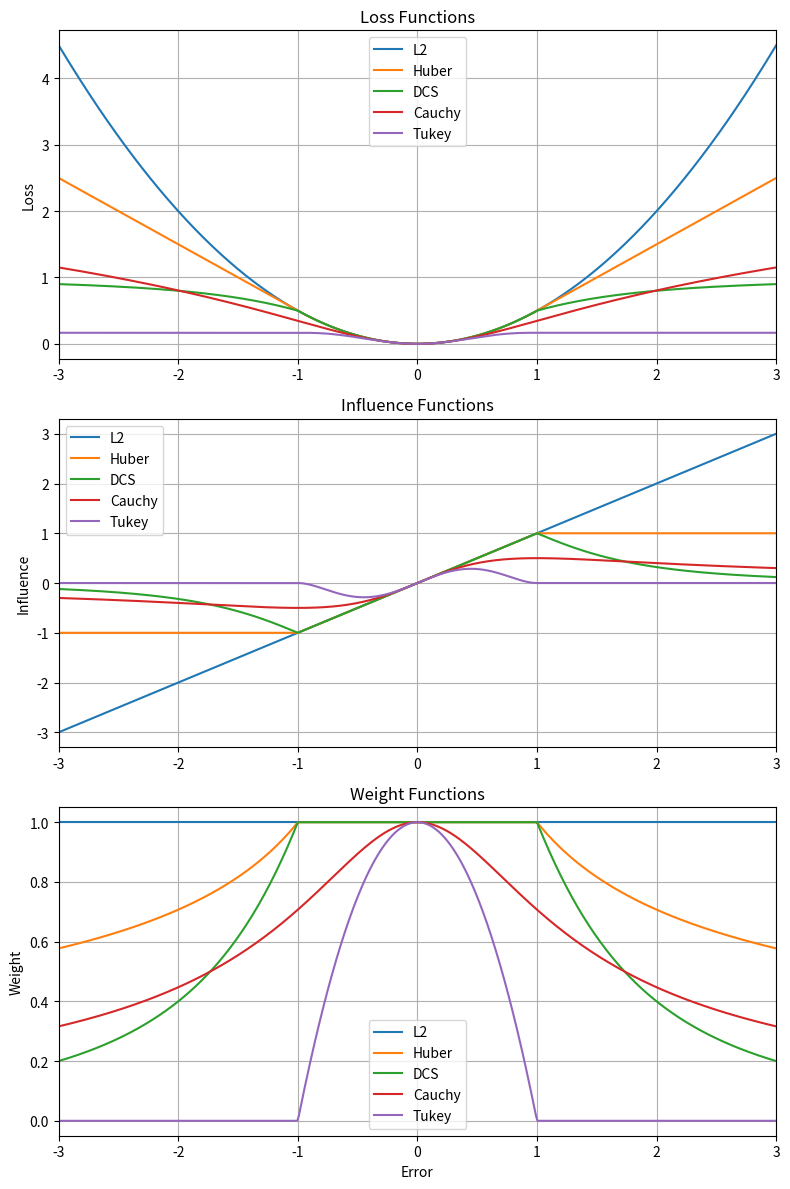

Reproduce this figure in Python.

import numpy as np
from typing import Union, Callable
from functools import partial


def huber_loss_function(error: Union[float, list, np.ndarray], k: float = 1.0) -> Union[float, np.ndarray]:
    """Huber loss function for robust error handling.
    If |x| <= k, rho(x) = x^2/2. If |x| > k, rho(x) = k*(|x| - k/2).

    Inputs:
    - error: A float or a list/array of floats representing error(s).
    - k: The threshold for the Huber function, default is 1.0.

    Returns:
    - A float or NumPy array of Huber loss values.

    """
    error = np.asarray(error)  # converts float, list, or array into a NumPy array

    abs_error = np.abs(error)
    loss = np.where(
        abs_error <= k,
        0.5 * error**2,  # Quadratic for small errors
        k * (abs_error - 0.5 * k)  # Linear for large errors
    )

    # Return scalar if input was scalar
    if np.isscalar(error) or np.ndim(error) == 0:
        return float(loss)
    else:
        return loss
    
def huber_influence(error: Union[float, list, np.ndarray], k: float = 1.0) -> Union[float, np.ndarray]:
    """Huber influence function for optimization (derivative of the Huber loss).

    Influence function: phi(e) = e for |e| ≤ k, phi(e) = k*sign(e) for |e| > k

    Inputs:
    - error: A float or a list/array of floats representing error(s).
    - k: The threshold for the Huber function, default is 1.0.

    Returns:
    - A float or NumPy array of influence values.

    """
    error = np.asarray(error)  # converts float, list, or array into a NumPy array

    abs_error = np.abs(error)
    influence = np.where(
        abs_error <= k,
        error,  # Linear for small errors
        k * np.sign(error)  # Constant for large errors
    )

    # Return scalar if input was scalar
    if np.isscalar(error) or np.ndim(error) == 0:
        return float(influence)
    else:
        return influence
    
def huber_sqrt_weight(error: Union[float, list, np.ndarray], k: float = 1.0) -> Union[float, np.ndarray]:
    """Huber sqrt-weight function for robust error handling.

    This implementation gives proper Huber cost optimization.

    It is sqrt(influence(x)/x).
    In the context of factor graph optimization, this means weighting both the
    residual and the design matrix by w(e).

    Huber influence function: phi(e) = e for |e| ≤ k, phi(e) = k*sign(e) for |e| > k
    Huber sqrt-weight function: w(e) = sqrt(phi(e)/e)
        = 1 for |e| ≤ k, sqrt(k/|e|) for |e| > k

    Inputs:
    - error: A float or a list/array of floats representing error(s).
    - k: The threshold for the Huber function, default is 1.0.

    Returns:
    - A float or NumPy array of weights that give proper Huber cost with (w*e)^2.

    """
    error = np.asarray(error)  # converts float, list, or array into a NumPy array

    abs_error = np.abs(error)
    
    # For |e| <= k: cost should be e^2, so w = 1
    # For |e| > k: cost should be k|e|, so w = sqrt(k/|e|)
    weights = np.where(
        abs_error <= k, 
        1.0,  # Gives cost = e^2 for small errors
        np.sqrt(k / (abs_error + 1e-10))  # Gives cost = k|e| for large errors
    )

    # Return scalar if input was scalar
    if np.isscalar(error) or np.ndim(error) == 0:
        return float(weights)
    else:
        return weights
    
def dcs_loss_function(error: Union[float, list, np.ndarray], k: float = 1.0) -> Union[float, np.ndarray]:
    """Dynamic Covariance Scaling (DCS) loss function for robust error handling.
    rho(x) = (s*error)^2/2 where s = min(1, 2*k/(error^2 + k).

    Inputs:
    - error: A float or a list/array of floats representing error(s).
    - k: The "Phi" for the DCS function, default is 1.0.

    Returns:
    - A float or NumPy array of DCS loss values.

    """
    error = np.asarray(error)  # converts float, list, or array into a NumPy array

    abs_error = np.abs(error)
    # scale = np.minimum(1.0, (2 * k) / (abs_error**2 + k))
    scale = np.minimum(1.0, np.sqrt((2 * k) / (abs_error**2 + k)))
    loss = (scale * error)**2/2

    # Return scalar if input was scalar
    if np.isscalar(error) or np.ndim(error) == 0:
        return float(loss)
    else:
        return loss
    
def dcs_influence(error: Union[float, list, np.ndarray], k: float = 1.0) -> Union[float, np.ndarray]:
    """Dynamic Covariance Scaling (DCS) influence function for optimization.
    phi(e) = d(rho)/d(e) = s^2 * e where s = min(1, 2*k/(e^2 + k).

    Inputs:
    - error: A float or a list/array of floats representing error(s).
    - k: The "Phi" for the DCS function, default is 1.0.

    Returns:
    - A float or NumPy array of DCS influence values.

    """
    error = np.asarray(error)  # converts float, list, or array into a NumPy array

    abs_error = np.abs(error)
    scale = np.minimum(1.0, (2 * k) / (abs_error**2 + k))
    influence = (scale**2) * error

    # Return scalar if input was scalar
    if np.isscalar(error) or np.ndim(error) == 0:
        return float(influence)
    else:
        return influence
    
    
def dcs_sqrt_weight(error: Union[float, list, np.ndarray], k: float) -> Union[float, np.ndarray]:
    """Dynamic Covariance Scaling sqrt-weight function.
    
    This implementation gives proper DCS loss optimization.
    It is sqrt(influence(x)/x).
    In the context of factor graph optimization, this means weighting both the
    residual and the design matrix by w(e).

    DCS sqrt-weight function: w(e) = np.minimum(1.0, (2 * k) / (e**2 + k)) (from Eq. 15 in  Robust Map Optimization Using Dynamic Covariance Scaling)

    Inputs:
    - error: A float or a list/array of floats representing error(s).
    - k: The "Phi" for the DCS function.

    Returns:
    - A float or NumPy array of weights that give proper DCS cost with (w*e)^2.

    """
    error = np.asarray(error)  # converts float, list, or array into a NumPy array

    weights = np.minimum(1.0, (2 * k) / (error**2 + k))

    # Return scalar if input was scalar
    if np.isscalar(error) or np.ndim(error) == 0:
        return float(weights)
    else:
        return weights
    
def cauchy_loss_function(error: Union[float, list, np.ndarray], k: float = 1.0) -> Union[float, np.ndarray]:
    """Cauchy loss function for robust error handling.
    rho(x) = (k^2/2) * log(1 + (x/k)^2).

    Inputs:
    - error: A float or a list/array of floats representing error(s).
    - k: The scale parameter for the Cauchy function, default is 1.0.

    Returns:
    - A float or NumPy array of Cauchy loss values.

    """
    error = np.asarray(error)  # converts float, list, or array into a NumPy array

    loss = (k**2 / 2) * np.log1p((error / k)**2)

    # Return scalar if input was scalar
    if np.isscalar(error) or np.ndim(error) == 0:
        return float(loss)
    else:
        return loss
    
def cauchy_influence(error: Union[float, list, np.ndarray], k: float = 1.0) -> Union[float, np.ndarray]:
    """Cauchy influence function for optimization (derivative of the Cauchy loss).

    Influence function: phi(e) = d(rho)/d(e) = e / (1 + (e/k)^2)

    Inputs:
    - error: A float or a list/array of floats representing error(s).
    - k: The scale parameter for the Cauchy function, default is 1.0.

    Returns:
    - A float or NumPy array of influence values.

    """
    error = np.asarray(error)  # converts float, list, or array into a NumPy array

    influence = error / (1 + (error / k)**2)

    # Return scalar if input was scalar
    if np.isscalar(error) or np.ndim(error) == 0:
        return float(influence)
    else:
        return influence
    
def cauchy_sqrt_weight(error: Union[float, list, np.ndarray], k: float = 1.0) -> Union[float, np.ndarray]:
    """Cauchy sqrt-weight function for robust error handling.

    This implementation gives proper Cauchy loss optimization.
    It is sqrt(influence(x)/x).
    In the context of factor graph optimization, this means weighting both the
    residual and the design matrix by w(e).

    Cauchy influence function: phi(e) = e / (1 + (e/k)^2)
    Cauchy sqrt-weight function: w(e) = sqrt(phi(e)/e) = 1 / sqrt(1 + (e/k)^2)

    Inputs:
    - error: A float or a list/array of floats representing error(s).
    - k: The scale parameter, 'c' for the Cauchy function, default is 1.0.

    Returns:
    - A float or NumPy array of weights that give proper Cauchy cost with (w*e)^2.

    """
    error = np.asarray(error)  # converts float, list, or array into a NumPy array

    weights = 1 / np.sqrt(1 + (error / k)**2)

    # Return scalar if input was scalar
    if np.isscalar(error) or np.ndim(error) == 0:
        return float(weights)
    else:
        return weights

def tukey_loss_function(error: Union[float, list, np.ndarray], k: float = 1.0) -> Union[float, np.ndarray]:
    """Tukey loss function for robust error handling.
    rho(x) = (k^2/6) * (1 - (1 - (x/k)^2)^3) for |x| <= k, else rho(x) = k^2/6.

    Inputs:
    - error: A float or a list/array of floats representing error(s).
    - k: The scale parameter for the Tukey function, default is 1.0.

    Returns:
    - A float or NumPy array of Tukey loss values.

    """
    error = np.asarray(error)  # converts float, list, or array into a NumPy array

    abs_error = np.abs(error)
    loss = np.where(
        abs_error <= k,
        (k**2 / 6) * (1 - (1 - (error / k)**2)**3),  # Tukey loss for small errors
        k**2 / 6  # Constant for large errors
    )

    # Return scalar if input was scalar
    if np.isscalar(error) or np.ndim(error) == 0:
        return float(loss)
    else:
        return loss
    
def tukey_influence(error: Union[float, list, np.ndarray], k: float = 1.0) -> Union[float, np.ndarray]:
    """Tukey influence function for optimization (derivative of the Tukey loss).

    Influence function: phi(e) = e * (1 - (e/k)^2)^2 for |e| ≤ k, else phi(e) = 0

    Inputs:
    - error: A float or a list/array of floats representing error(s).
    - k: The scale parameter for the Tukey function, default is 1.0.

    Returns:
    - A float or NumPy array of influence values.

    """
    error = np.asarray(error)  # converts float, list, or array into a NumPy array

    abs_error = np.abs(error)
    influence = np.where(
        abs_error <= k,
        error * (1 - (error / k)**2)**2,  # Tukey influence for small errors
        0.0  # Zero for large errors
    )

    # Return scalar if input was scalar
    if np.isscalar(error) or np.ndim(error) == 0:
        return float(influence)
    else:
        return influence

def tukey_sqrt_weight(error: Union[float, list, np.ndarray], k: float = 1.0) -> Union[float, np.ndarray]:
    """Tukey sqrt-weight function for robust error handling.
    
    This implementation gives proper Tukey loss optimization.
    It is sqrt(influence(x)/x).
    In the context of factor graph optimization, this means weighting both the
    residual and the design matrix by w(e).

    Tukey influence function:
    phi(e) = e * (1 - (e/k)^2)^2 for |e| ≤ k, else phi(e) = 0

    Tukey sqrt-weight function: w(e) = sqrt(phi(e)/e) 
        = (1-(x/k)**2) for |e| ≤ k, else w(e) = 0

    Inputs:
    - error: A float or a list/array of floats representing error(s).
    - k: The scale parameter for the Tukey function, default is 1.0.

    Returns:
    - A float or NumPy array of weights that give proper Tukey cost with (w*e)^2.

    """
    error = np.asarray(error)  # converts float, list, or array into a NumPy array

    abs_error = np.abs(error)
    
    # For |e| <= k: compute weight based on Tukey formula
    # For |e| > k: weight is 0
    weights = np.where(
        abs_error <= k,
        (1 - (error / k)**2),  # Weight for small errors
        0.0  # Weight is zero for large errors
    )

    # Return scalar if input was scalar
    if np.isscalar(error) or np.ndim(error) == 0:
        return float(weights)
    else:
        return weights
    
def l2_cost_function(error: Union[float, list, np.ndarray]) -> Union[float, np.ndarray]:
    """Standard L2 loss function.
    rho(x) = x^2/2.

    Inputs:
    - error: A float or a list/array of floats representing error(s).

    Returns:
    - A float or NumPy array of L2 loss values.

    """
    error = np.asarray(error)  # converts float, list, or array into a NumPy array

    loss = error**2/2

    # Return scalar if input was scalar
    if np.isscalar(error) or np.ndim(error) == 0:
        return float(loss)
    else:
        return loss
    
def l2_influence(error: Union[float, list, np.ndarray]) -> Union[float, np.ndarray]:
    """Standard L2 influence function (derivative of the L2 loss).

    Influence function: phi(e) = d(rho)/d(e) = e

    Inputs:
    - error: A float or a list/array of floats representing error(s).

    Returns:
    - A float or NumPy array of influence values.

    """
    return error  # Directly return error as influence

def l2_sqrt_weight(error: Union[float, list, np.ndarray], **kwargs) -> Union[float, np.ndarray]:
    """Standard L2 sqrt-weight function.

    This implementation gives proper L2 cost optimization when used as cost = (w(e) * e)^2.
    In the context of factor graph optimization, this means weighting both the
    residual and the design matrix by w(e).

    L2 influence function: phi(e) = e
    Sqrt-weight function: w(e) = phi(e)/e = 1.0

    To achieve this with (w*e)^2, we need:
    w = 1 for all e

    Inputs:
    - error: A float or a list/array of floats representing error(s).

    Returns:
    - A float or NumPy array of weights that give proper L2 cost with (w*e)^2.

    """
    error = np.asarray(error)  # converts float, list, or array into a NumPy array

    weights = np.ones_like(error)

    # Return scalar if input was scalar
    if np.isscalar(error) or np.ndim(error) == 0:
        return float(weights)
    else:
        return weights
    
def gen_partial_robust_weight_function(weight_function, *args, **kwargs) -> Callable:
    """Generate a partial function for the robust weight function with given arguments."""
    return partial(weight_function, *args, **kwargs)


def plot_losses_influences_weights():
    """For L2, Huber, DCS, Cauchy, and Tukey, plot the loss functions, influence functions, and weight functions over the range -3 to 3."""
    import matplotlib.pyplot as plt
    x = np.linspace(-3, 3, 500)
    k = 1.0  # Common scale parameter for robust functions
    functions = {
        'L2': (l2_cost_function, l2_influence, l2_sqrt_weight),
        'Huber': (partial(huber_loss_function, k=k), partial(huber_influence, k=k), partial(huber_sqrt_weight, k=k)),
        'DCS': (partial(dcs_loss_function, k=k), partial(dcs_influence, k=k), partial(dcs_sqrt_weight, k=k)),
        'Cauchy': (partial(cauchy_loss_function, k=k), partial(cauchy_influence, k=k), partial(cauchy_sqrt_weight, k=k)),
        'Tukey': (partial(tukey_loss_function, k=k), partial(tukey_influence, k=k), partial(tukey_sqrt_weight, k=k)),
    }
    fig, axs = plt.subplots(3, 1, figsize=(8, 12))
    for name, (loss_fn, influence_fn, weight_fn) in functions.items():
        axs[0].plot(x, loss_fn(x), label=name)
        axs[1].plot(x, influence_fn(x), label=name)
        axs[2].plot(x, weight_fn(x), label=name)
    axs[0].set_title('Loss Functions')
    axs[0].set_ylabel('Loss')
    axs[0].legend()
    axs[0].grid()
    axs[0].set_xlim([-3, 3])
    axs[1].set_title('Influence Functions')
    axs[1].set_ylabel('Influence')
    axs[1].legend()
    axs[1].grid()
    axs[1].set_xlim([-3, 3])
    axs[2].set_title('Weight Functions')
    axs[2].set_ylabel('Weight')
    axs[2].legend()
    axs[2].grid()
    axs[2].set_xlim([-3, 3])
    plt.xlabel('Error')
    plt.tight_layout()
    plt.show()

if __name__ == "__main__":
    plot_losses_influences_weights()
